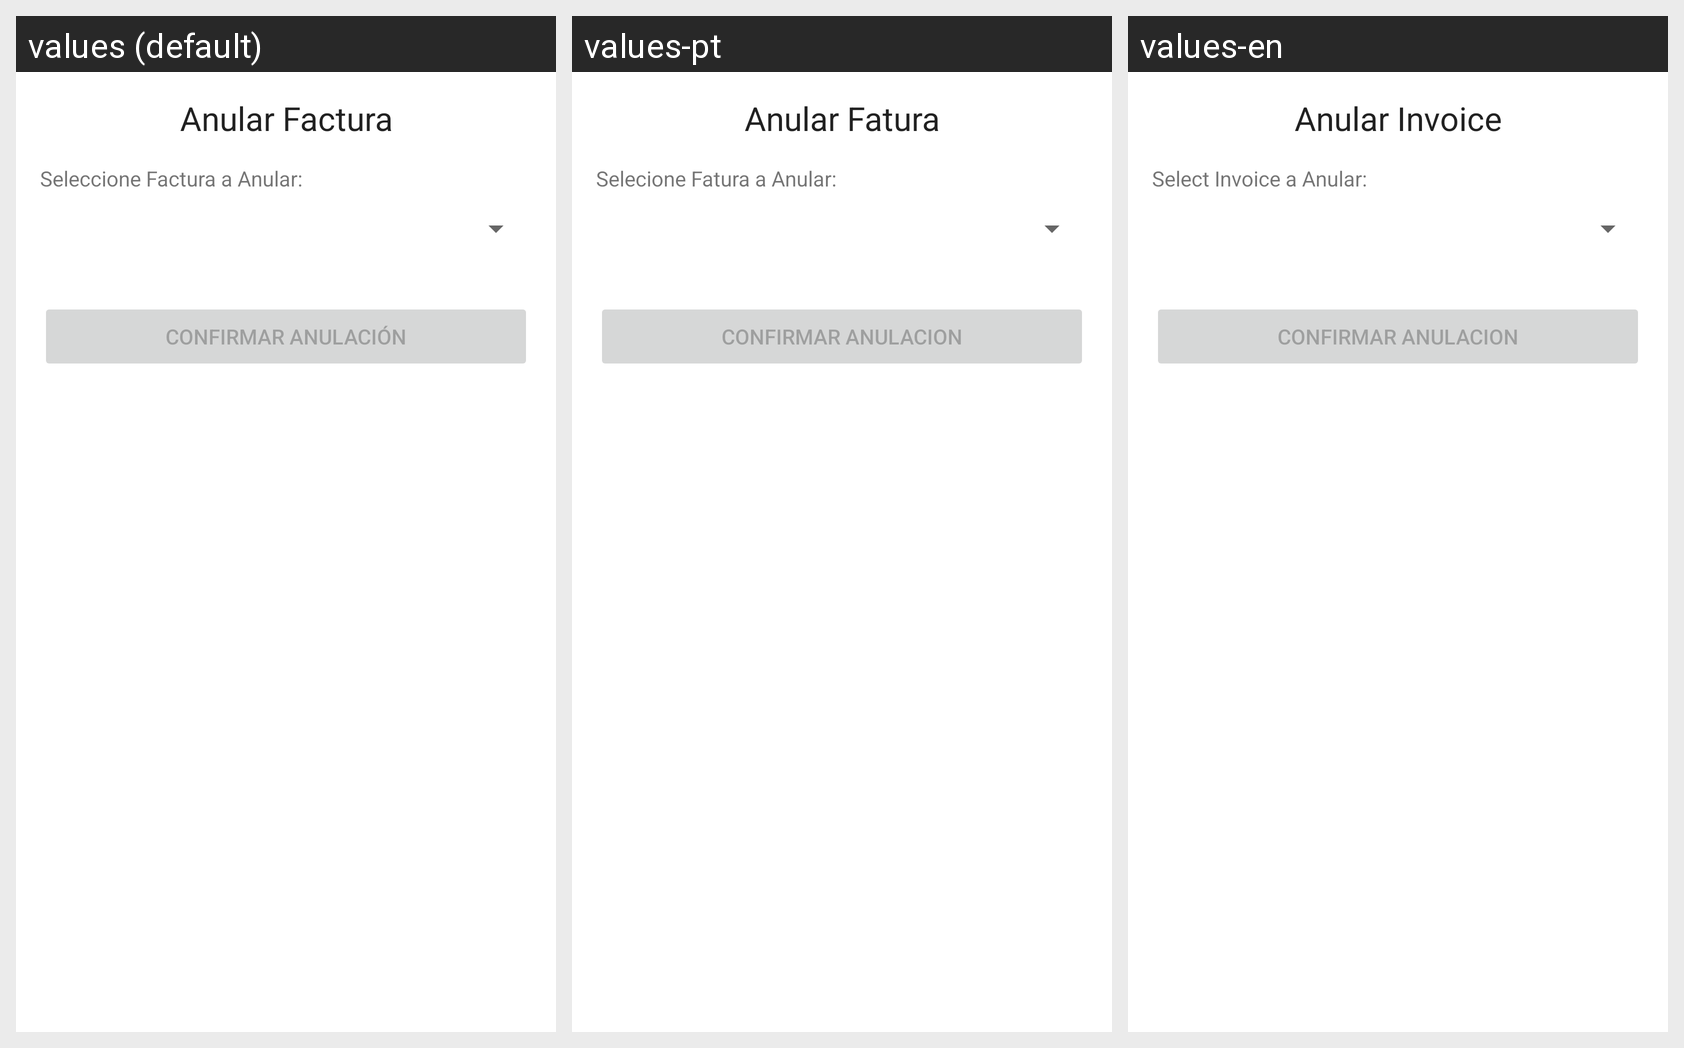

The Android screen above is rendered under several locales of the same app. Produce the string resources it draws, with the default and per-locale values.
Android screen res/layout/activity_factura_eliminar.xml rendered under 3 locales, left to right: values (default), values-pt, values-en. Device: Nexus 5 (rendered at 1080×1920; each locale shown at half size, 540×960, under a caption strip naming it); theme Theme.Proyecto01_Antojitos.
Strings drawn on this screen, with the default value and each locale's value (text and hints the layout hard-codes, and strings that could not be matched under every locale, appear in the picture but are not listed):

factura_eliminar_title
  values: Anular Factura
  values-pt: Anular Fatura
  values-en: Anular Invoice

factura_eliminar_label_seleccionar
  values: Seleccione Factura a Anular:
  values-pt: Selecione Fatura a Anular:
  values-en: Select Invoice a Anular:

factura_eliminar_btn_anular
  values: Confirmar Anulación
  values-pt: Confirmar Anulacion
  values-en: Confirmar Anulacion
